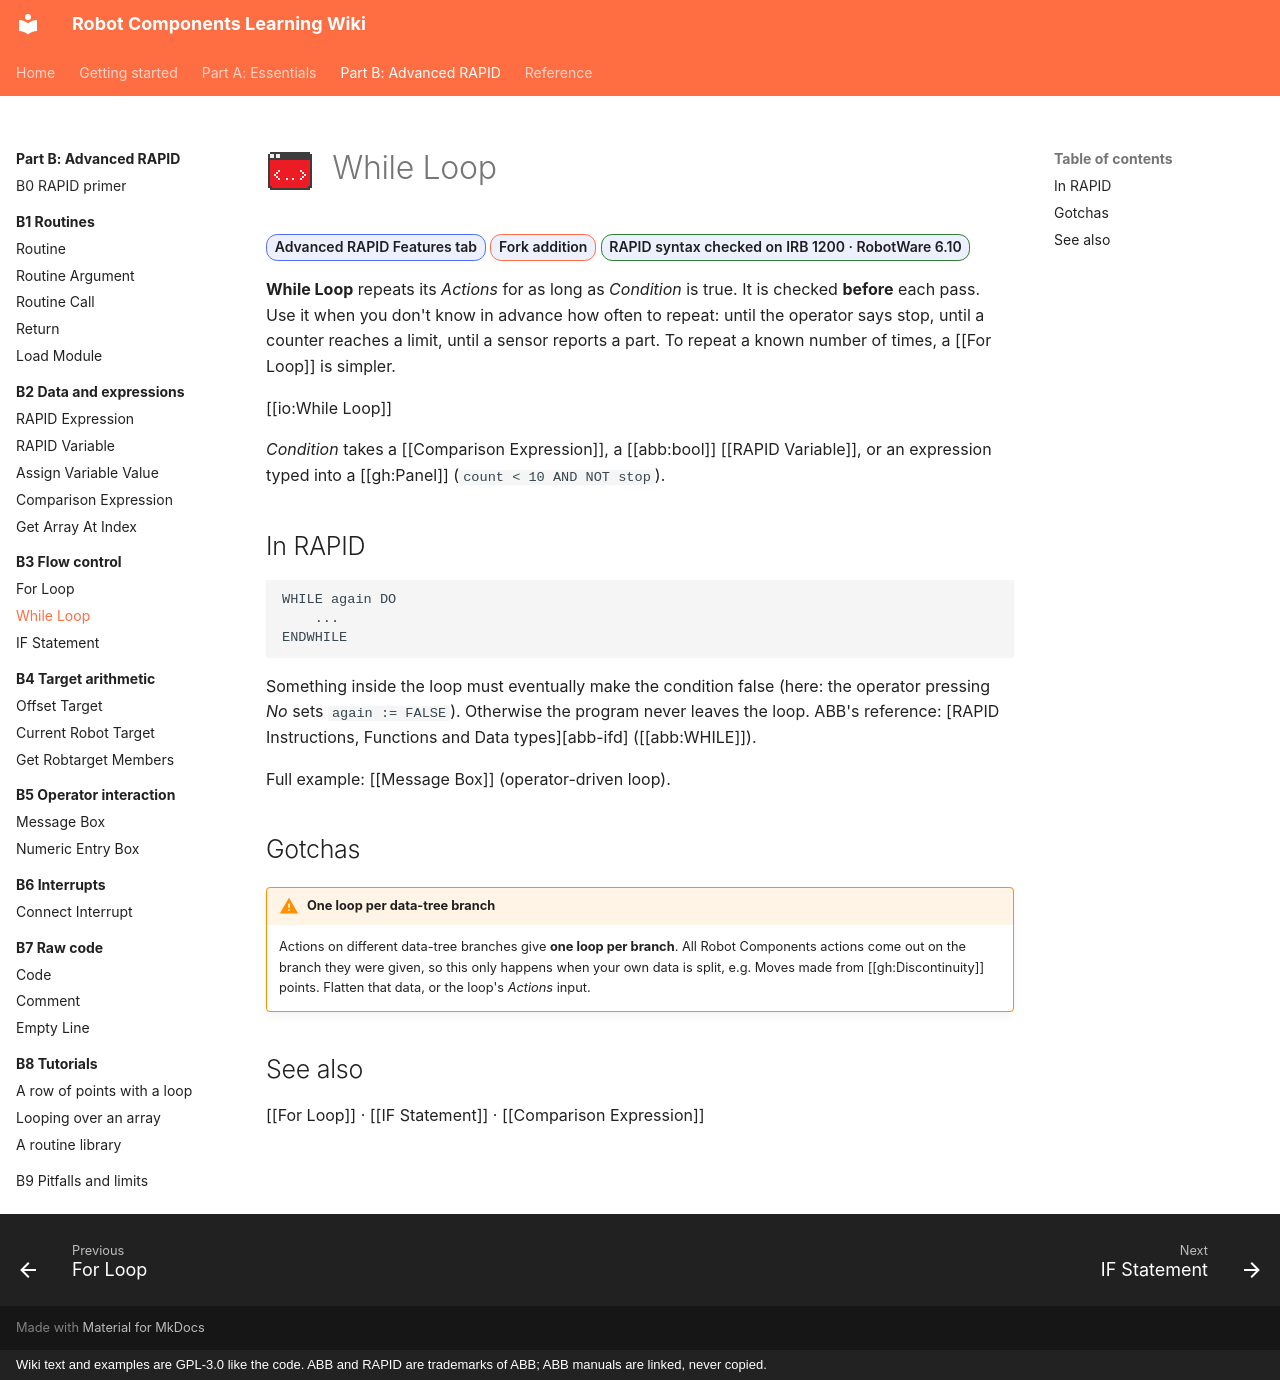

repository: jpdrude/RobotComponents · page: part-b/b3-flow-control/while-loop/index.html · generator: mkdocs · copyright: Wiki text and examples are GPL-3.0 like the code. ABB and RAPID are trademarks of ABB; ABB manuals are linked, never copied.

---
title: While Loop
description: Repeat actions as long as a condition is true (WHILE … ENDWHILE).
---

# ![](../../assets/icons/rc/while-loop.png){ .rc-icon--title } While Loop

<span class="rc-badge">Advanced RAPID Features tab</span>
<span class="rc-badge rc-badge--fork">Fork addition</span>
<span class="rc-badge rc-badge--verified">RAPID syntax checked on IRB 1200 · RobotWare 6.10</span>

**While Loop** repeats its *Actions* for as long as *Condition* is true. It is checked
**before** each pass. Use it when you don't know in advance how often to repeat: until the
operator says stop, until a counter reaches a limit, until a sensor reports a part. To repeat
a known number of times, a [[For Loop]] is simpler.

[[io:While Loop]]

*Condition* takes a [[Comparison Expression]], a [[abb:bool]] [[RAPID Variable]], or an
expression typed into a [[gh:Panel]] (`count < 10 AND NOT stop`).

## In RAPID

```
WHILE again DO
    ...
ENDWHILE
```

Something inside the loop must eventually make the condition false (here: the operator
pressing *No* sets `again := FALSE`). Otherwise the program never leaves the loop. ABB's
reference: [RAPID Instructions, Functions and Data types][abb-ifd] ([[abb:WHILE]]).

Full example: [[Message Box]] (operator-driven loop).

## Gotchas

!!! warning "One loop per data-tree branch"
    Actions on different data-tree branches give **one loop per branch**. All Robot Components
    actions come out on the branch they were given, so this only happens when your own data
    is split, e.g. Moves made from [[gh:Discontinuity]] points. Flatten that data, or the
    loop's *Actions* input.

## See also

[[For Loop]] · [[IF Statement]] · [[Comparison Expression]]
